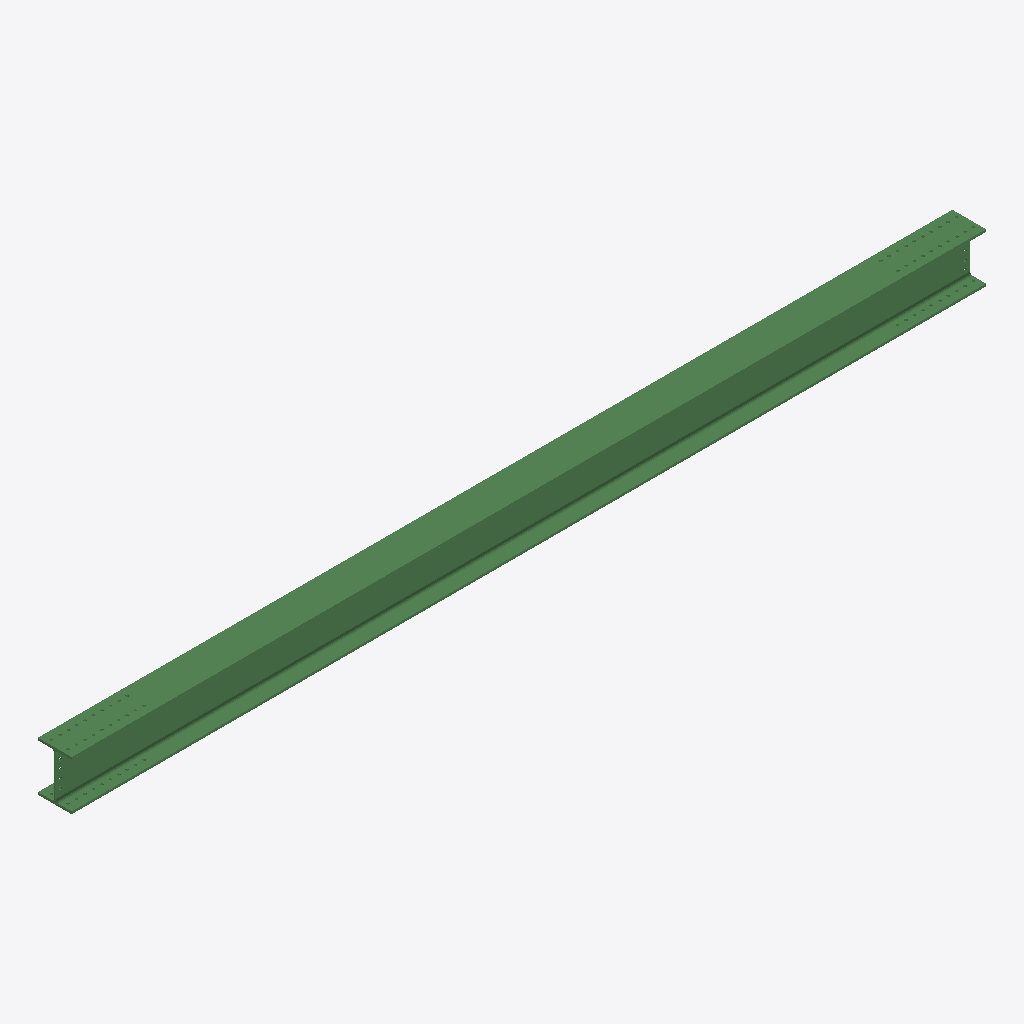
Isometric view of an IFC building model (IFC-SPF (STEP), schema IFC2X3, length unit millimetre), seen from the south-west, elements coloured by IFC class: 1 beam (green).
Extent 8.1 m × 0.3 m × 0.4 m (x, y, z). Storeys (1): Undefined at 0.00 m. Elements (1): 1 IfcBeam.

HEADER;
FILE_DESCRIPTION(('ViewDefinition[AISC_Steel_Detailing]','Option [BaseQuantities:Off]','Option [GridExport:On]','Option [Assemblies:Off]','Option [Bolts:On]','Option [Rebars:On]','Option [PourObjects:Off]','Option [Welds:On]','Option [SurfaceTreatments:On]','Option [LocationBy:0]','Option [ViewColors:Off]','Option [SectionedSpine:Off]','[2 more]'),'2;1');
FILE_NAME('b_1035_Qty_1.ifc','2026-05-16T11:53:20',('GIOVANNIPC\\gcorrea'),('Structural Designer'),'IFC Database version: Work','Tekla Structures 2020 Service Pack 5, IFC Export','');
FILE_SCHEMA(('IFC2X3'));
ENDSEC;
DATA;
#37=IFCPROJECT('2G7ZFDNE16yBDU14FA92Me',#5,'Proyecto',$,$,$,$,(#11),#36);
#39=IFCSITE('2xvEzEinjBTea80yOTcujY',#5,'Obra',$,$,#38,$,$,.ELEMENT.,$,$,$,$,$);
#41=IFCBUILDING('1hVlYyfcz7bwFCxuNXkQNN',#5,'Undefined',$,$,#40,$,$,.ELEMENT.,$,$,$);
#43=IFCBUILDINGSTOREY('29hdEUCErFze9E_VIAceOd',#5,'Undefined',$,$,#42,$,$,.ELEMENT.,0.0);
#69=IFCBEAM('3Wk7zX24D2bBmOorsLxadc',#44,'BEAM','HEA450','HEA450',#47,#68,'IDe0b87f61-0843-4294-bc18-cb5d95ee49e6');
ENDSEC;
